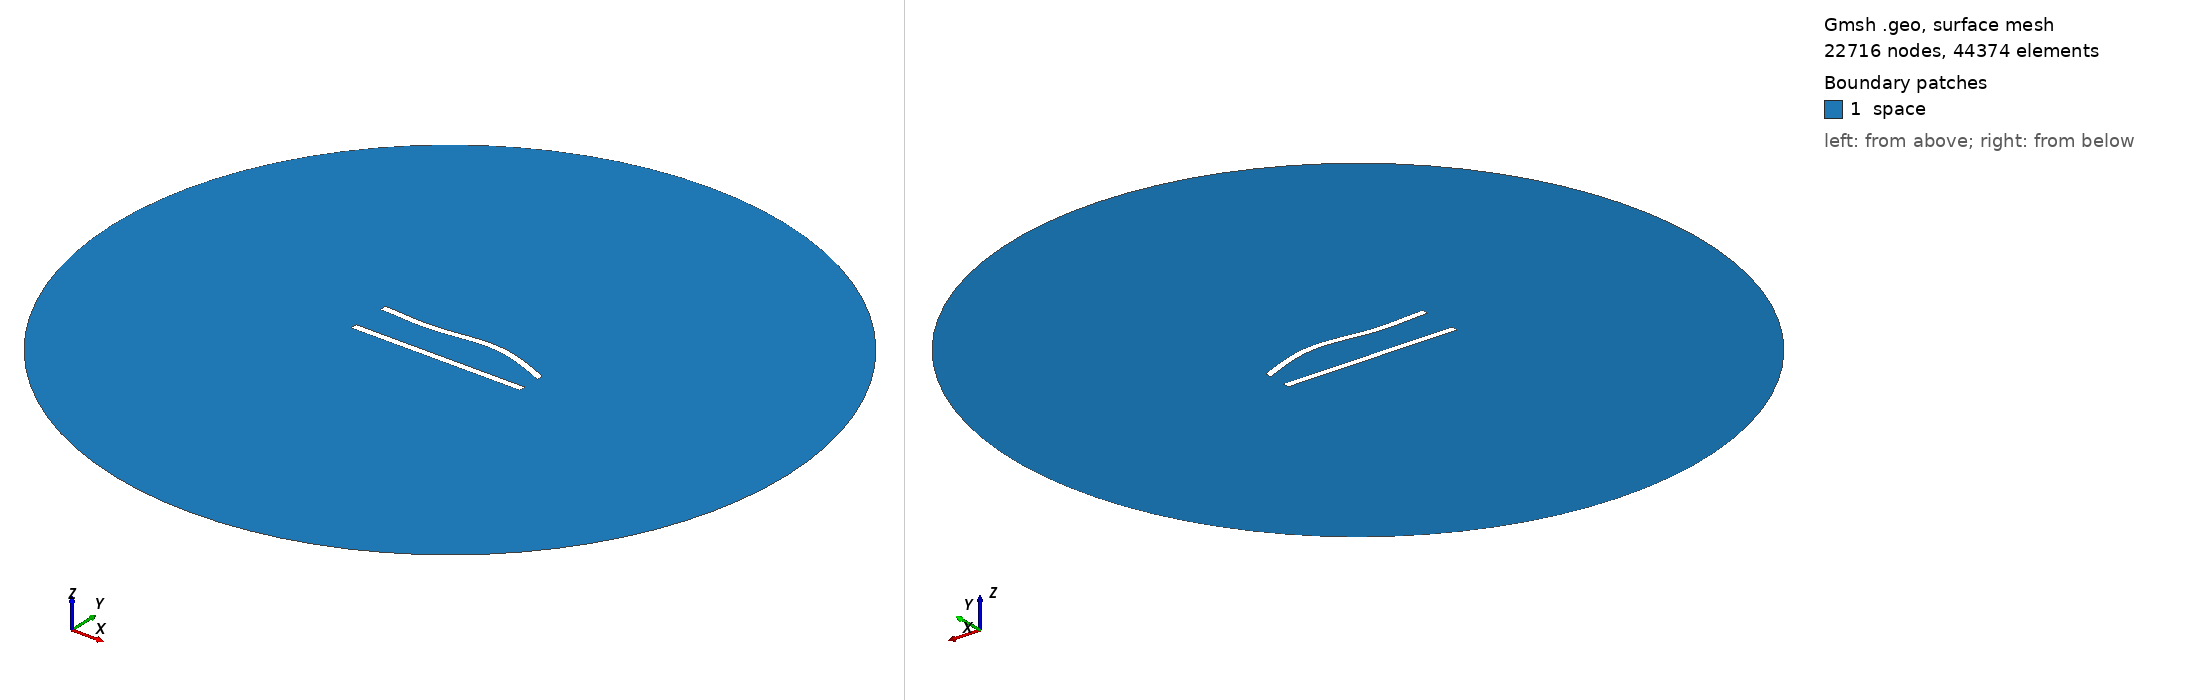

Gmsh geometry script, surface-meshed: 22716 nodes, 44374 surface elements. Boundary patches (legend numbers): 1 space. Left view from above one corner, right view from below the opposite corner. Legend entries are the model's physical surfaces. The drawing asked Gmsh for element sizes between 1% and 20% of the model's largest extent; the script's own settings can give other sizes.

=== 101.geo (drawn) ===
//---------------------------------------
// Geometry kernel
//---------------------------------------

SetFactory("OpenCASCADE");



//---------------------------------------
// Parameters of the geometry
//---------------------------------------

// Overetch of the upper plate
overetch = 0.0;

// Distance between the plates
distance = 22.5;

// Discretization over the x axis (for the deformation)
nx = 50; 

// Length of the plate
L = 100 - overetch; 

// Number of modes
n = 4; 

// 1st mode coefficient
coeff(1) = -1.5;
beta(1) = 0.596864 * 3.1415926535 / L;

// 2nd mode coefficient
coeff(2) = 1.5;
beta(2) = 1.49418 * 3.1415926535 / L;

// 3rd mode coefficient
coeff(3) = -1.5;
beta(3) = 2.50025 * 3.1415926535 / L;

// 4th mode coefficient
coeff(4) = 0.0;
beta(4) = 3.49999 * 3.1415926535 / L;



//---------------------------------------
// Upper plate (deformed rectangle)
//---------------------------------------

// Coordiantes of the upper plate
xmin = -50;
xmax = 50 - overetch;

// Height of the upper plate
yheight = 4 - 2 * overetch;

// Indexes of the points
UpperID[] = {};
LowerID[] = {};
LeftID[] = {};
RightID[] = {};

// Point index
p = 1;

// Horizontal edges
For i In {1:nx}
    x = xmin + (i-1)*(xmax - xmin)/(nx-1);

    y_bottom = distance / 2 + overetch;
    For j In {1:n}
        C = (Cosh(beta(j)*L) + Cos(beta(j)*L)) / (Sinh(beta(j)*L) + Sin(beta(j)*L));
        y_bottom  = y_bottom + coeff(j) * (Cosh(beta(j)*(x+50)) - Cos(beta(j)*(x+50)) - C * (Sinh(beta(j)*(x+50)) - Sin(beta(j)*(x+50))));
    EndFor

    y_top = y_bottom + yheight;

    Point(p) = {x, y_top, 0, 1.0};
    UpperID[i] = p;
    p = p + 1;

    Point(p) = {x, y_bottom, 0, 1.0};
    LowerID[i] = p;
    p = p + 1;
EndFor

// Create point lists
UpperPts[] = {}; LowerPts[] = {};
For i In {1:nx}
  UpperPts[] += {UpperID[i]};
  LowerPts[] += {LowerID[i]};
EndFor

// Build splines
Spline(1) = {UpperPts[]};
Spline(2) = {LowerPts[]};
Line(3) = {LowerPts[nx-1], UpperPts[nx-1]};
Line(4) = {LowerPts[0], UpperPts[0]};

// Build the plane surface
Curve Loop(1) = {2, 3, -1, -4};
Plane Surface(1) = {1};



//---------------------------------------
// Lower plate (rectangle)
//---------------------------------------

// Vertices
Point(1001) = {-50, -distance/2, 0, 1.0};
Point(1002) = { 50, -distance/2, 0, 1.0};
Point(1003) = { 50,  -distance/2 + 4, 0, 1.0};
Point(1004) = {-50,  -distance/2 + 4, 0, 1.0};

// Edges
Line(5) = {1001, 1002};
Line(6) = {1002, 1003};
Line(7) = {1003, 1004};
Line(8) = {1004, 1001};

// Plane surface
Line Loop(2) = {5, 6, 7, 8};
Plane Surface(2) = {2}; 



//---------------------------------------
// Outer (fictious) boundary
//---------------------------------------

// Points
Point(1005) = {0, 0, 0};       // Center
Point(1006) = {200, 0, 0};     // Start point
Point(1007) = {0, 200, 0};     // 90 degrees
Point(1008) = {-200, 0, 0};    // 180 degrees
Point(1009) = {0, -200, 0};    // 270 degrees

// Circle arcs (each needs start, center, end)
Circle(9) = {1006, 1005, 1007};
Circle(10) = {1007, 1005, 1008};
Circle(11) = {1008, 1005, 1009};
Circle(12) = {1009, 1005, 1006};

// Plane surface for the entire domain
Curve Loop(3) = {9, 10, 11, 12};
Surface(3) = {3};

// Subtract the plates from the whole domain to obtain the actual domain where we want to solve the equations
BooleanDifference{ Surface{3}; Delete; }{ Surface{1}; Surface{2}; Delete; }




//---------------------------------------
// Transfinite Lines/Curves
//---------------------------------------

// Set the number of points on the boundaries
r = 6;
d = 0.15;

// Plates
Transfinite Curve {1} = 50*r/4 Using Progression 1;
Transfinite Line {2} = 50*r Using Progression 1;
Transfinite Curve {3, 4} = 2*r Using Progression 1+d;
Transfinite Line {5} = 50*r/4 Using Progression 1;
Transfinite Line {7} = 50*r Using Progression 1;
Transfinite Line {6} = 2*r Using Progression 1-d;
Transfinite Line {8} = 2*r Using Progression 1+d;

// Outer boundary
Transfinite Line {9, 10, 11, 12} = 20 Using Progression 1;



//---------------------------------------
// Physical groups
//---------------------------------------                

// Physical curves (boundaries)
Physical Line("force_segment", 10) = {2};
Physical Line("upper_plate", 11) = {1, 3, 4};
Physical Line("lower_plate", 12) = {5, 6, 7, 8};
Physical Line("boundary", 20) = {9, 10, 11, 12};

// Physical Surfaces
Physical Surface("space", 30) = {3};



//---------------------------------------
// 6. Generate the Mesh
//---------------------------------------

// 2D mesh generation
Mesh 2;
